Run: headless pygame with SDL's dummy video driver; simulated clock (each Clock.tick advances the game by its frame time, no real sleeping); random seed 0; keys injected as events and as key.get_pressed() state; no mouse input.
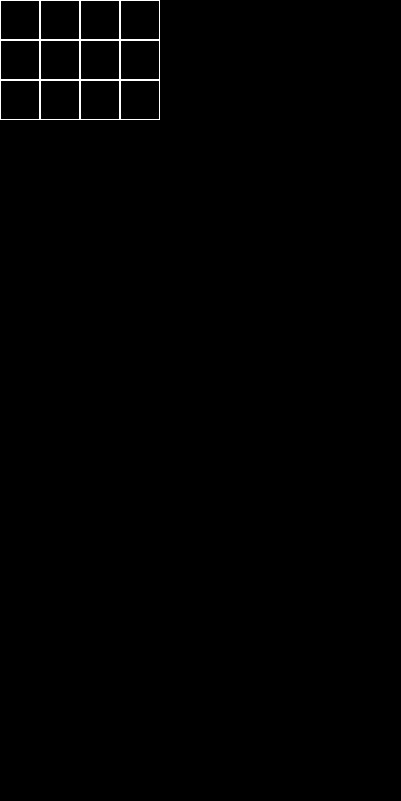
Frame 1 of 4 · flips 1–60 · no input
Frame 2 of 4 · flips 61–180 · tapped SPACE, RETURN · held RIGHT (→), D · screen unchanged from frame 1, image omitted
Frame 3 of 4 · flips 181–300 · held DOWN (↓), S · screen unchanged from frame 2, image omitted
Frame 4 of 4 · flips 301–420 · held LEFT (←), A, UP (↑), W · screen unchanged from frame 3, image omitted

The pygame program that drew these frames:

print("hello world");
print("hello world");
print("hello world");
'''
#  programar un juego de TETRIS

1. pintar el GRID (la cuadrícula)  area de juego
2. pintemos un cuadro
3. hagamos que ese cuadro caiga solo
4. mover el cuadro (derecha/izquierda)
5. detectar colision (con otreas piezas y el fondo)
6. eliminar linea completada
7. rotar piezas
8. tener varios tipos de piezas
'''






# ya pinta los diferentes bloques
# falta mejorarlo

import pygame
import sys, time
import random


############################################################
#  inicialización del juego
############################################################
global vPosicionX, vPosicionY, nuevo_x, nuevo_y
global bloqueActual

# Manejo de variables
pygame.init()

vColor = (255, 255, 255)


# Configuración de la ventana
vVentanaAncho = 401
vVentanaAlto = 801


# Configuración de la cuadrícula a dibujar
vCantidadFilas = 20
vCantidadColumnas = 10
vBloqueTamano = vVentanaAncho // vCantidadColumnas


############################################################
#  funciones
############################################################


def dibujaCuadricula():
            #fila 1
            pygame.draw.rect(vVentana, vColor, (0, 0, vBloqueTamano, vBloqueTamano), 1 )
            pygame.draw.rect(vVentana, vColor, (40,0 , vBloqueTamano, vBloqueTamano), 1 )
            pygame.draw.rect(vVentana, vColor, (80,0 , vBloqueTamano, vBloqueTamano), 1 )
            pygame.draw.rect(vVentana, vColor, (120,0 , vBloqueTamano, vBloqueTamano), 1 )
            #fila 2
            pygame.draw.rect(vVentana, vColor, (0, 40, vBloqueTamano, vBloqueTamano), 1 )
            pygame.draw.rect(vVentana, vColor, (40,40 , vBloqueTamano, vBloqueTamano), 1 )
            pygame.draw.rect(vVentana, vColor, (80,40 , vBloqueTamano, vBloqueTamano), 1 )
            pygame.draw.rect(vVentana, vColor, (120,40 , vBloqueTamano, vBloqueTamano), 1 )
            #fila 3
            pygame.draw.rect(vVentana, vColor, (0, 80, vBloqueTamano, vBloqueTamano), 1 )
            pygame.draw.rect(vVentana, vColor, (40,80 , vBloqueTamano, vBloqueTamano), 1 )
            pygame.draw.rect(vVentana, vColor, (80,80 , vBloqueTamano, vBloqueTamano), 1 )
            pygame.draw.rect(vVentana, vColor, (120,80 , vBloqueTamano, vBloqueTamano), 1 )


############################################################
#  inicia el juego
############################################################



# inicia el game loop
vVentana = pygame.display.set_mode((vVentanaAncho, vVentanaAlto))
pygame.display.set_caption("Juego del Tetris")
ejecutando = True

while ejecutando:
    for event in pygame.event.get():
        if event.type == pygame.QUIT:
            ejecutando = False
        if event.type == pygame.KEYDOWN:
            if event.key == pygame.K_ESCAPE:
                ejecutando = False

    vVentana.fill((0, 0, 0))

    dibujaCuadricula()

    pygame.display.update()


pygame.quit()
sys.exit()
